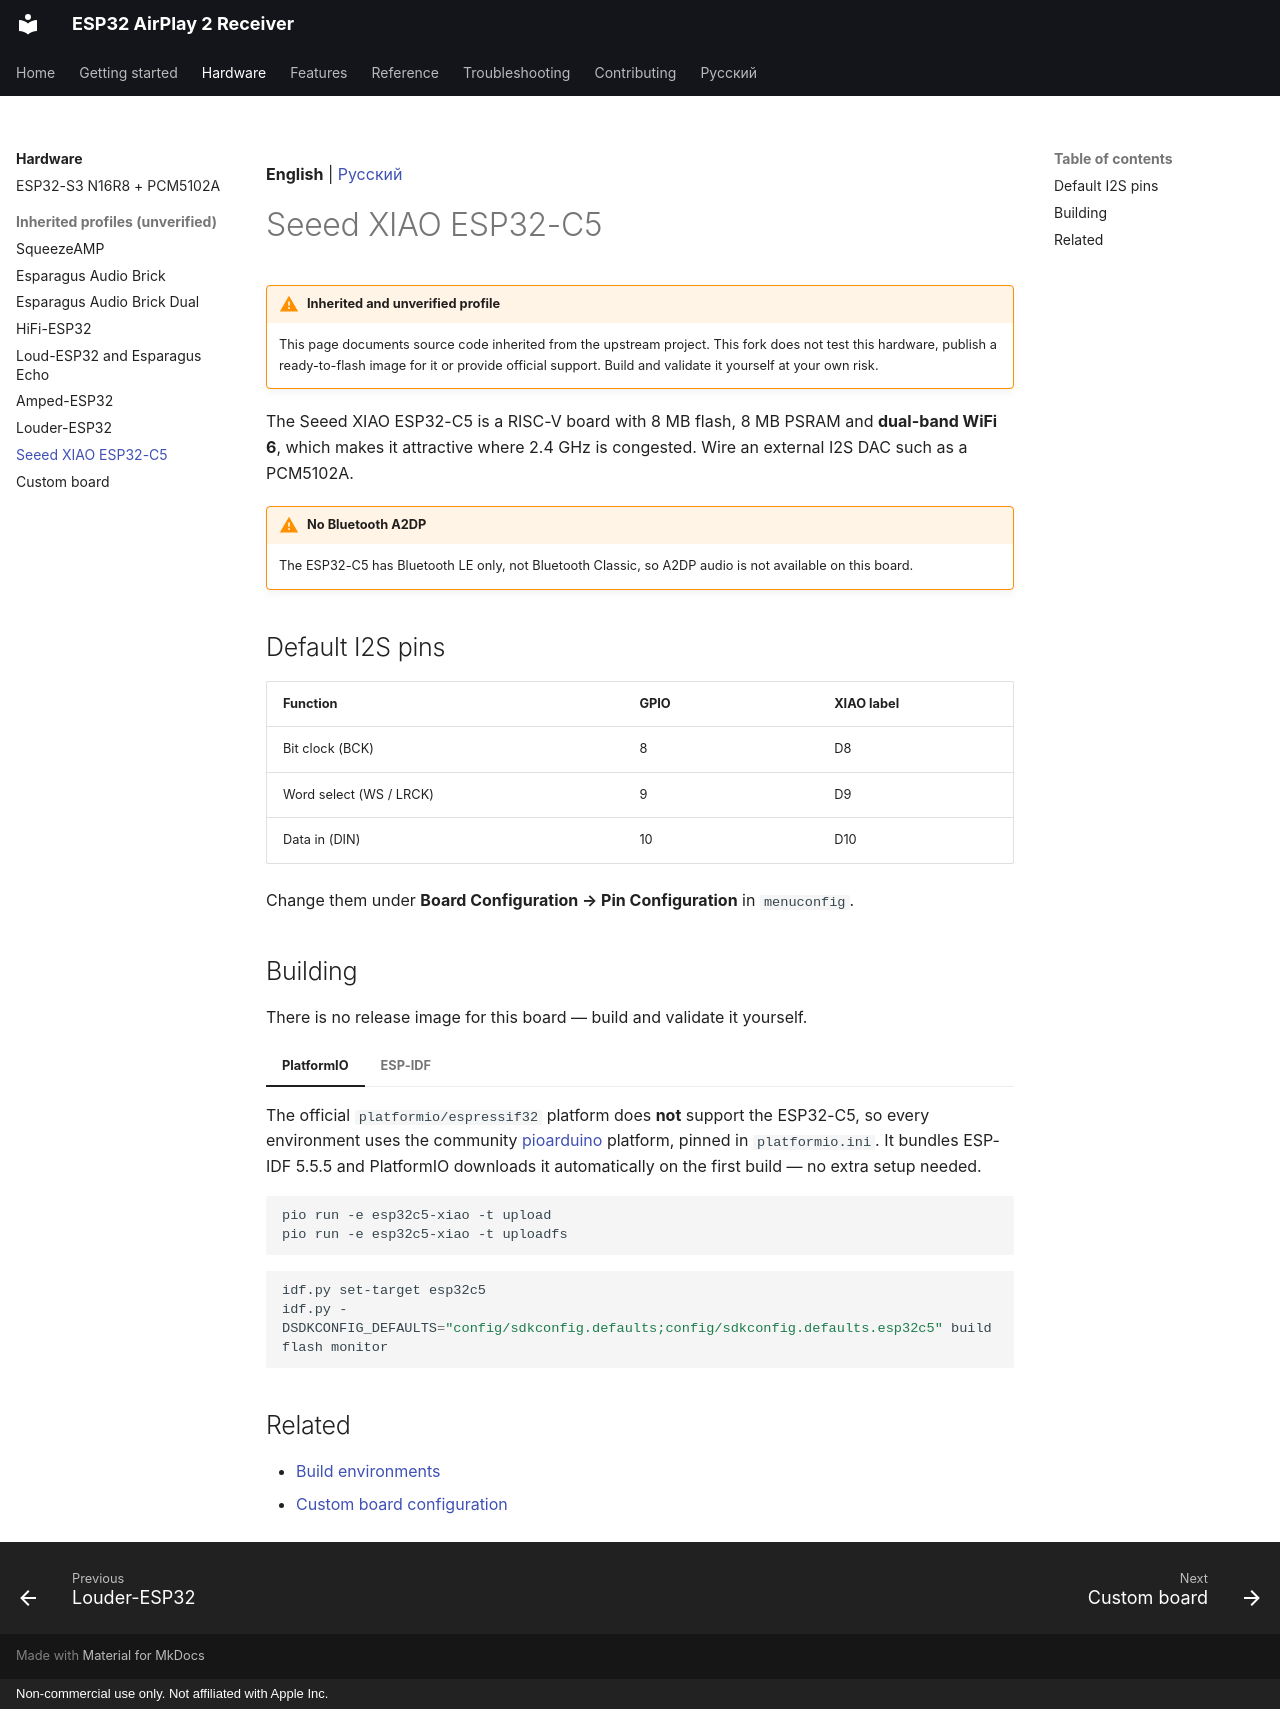

repository: serverdevel/airplay-esp32 · page: boards/xiao-esp32c5/index.html · generator: mkdocs · copyright: Non-commercial use only. Not affiliated with Apple Inc.

**English** | [Русский](../ru/boards/xiao-esp32c5.md)

# Seeed XIAO ESP32-C5

!!! warning "Inherited and unverified profile"

    This page documents source code inherited from the upstream project. This fork does
    not test this hardware, publish a ready-to-flash image for it or provide official
    support. Build and validate it yourself at your own risk.

The Seeed XIAO ESP32-C5 is a RISC-V board with 8 MB flash, 8 MB PSRAM and **dual-band
WiFi 6**, which makes it attractive where 2.4 GHz is congested. Wire an external I2S DAC
such as a PCM5102A.

!!! warning "No Bluetooth A2DP"

    The ESP32-C5 has Bluetooth LE only, not Bluetooth Classic, so A2DP audio is not
    available on this board.

## Default I2S pins

| Function | GPIO | XIAO label |
| --- | --- | --- |
| Bit clock (BCK) | 8 | D8 |
| Word select (WS / LRCK) | 9 | D9 |
| Data in (DIN) | 10 | D10 |

Change them under **Board Configuration → Pin Configuration** in `menuconfig`.

## Building

There is no release image for this board — build and validate it yourself.

=== "PlatformIO"

    The official `platformio/espressif32` platform does **not** support the ESP32-C5, so
    every environment uses the community
    [pioarduino](https://github.com/pioarduino/platform-espressif32) platform, pinned in
    `platformio.ini`. It bundles ESP-IDF 5.5.5 and PlatformIO downloads it automatically
    on the first build — no extra setup needed.

    ```bash
    pio run -e esp32c5-xiao -t upload
    pio run -e esp32c5-xiao -t uploadfs
    ```

=== "ESP-IDF"

    ```bash
    idf.py set-target esp32c5
    idf.py -DSDKCONFIG_DEFAULTS="config/sdkconfig.defaults;config/sdkconfig.defaults.esp32c5" build flash monitor
    ```

## Related

- [Build environments](../reference/build-environments.md)
- [Custom board configuration](custom.md)
